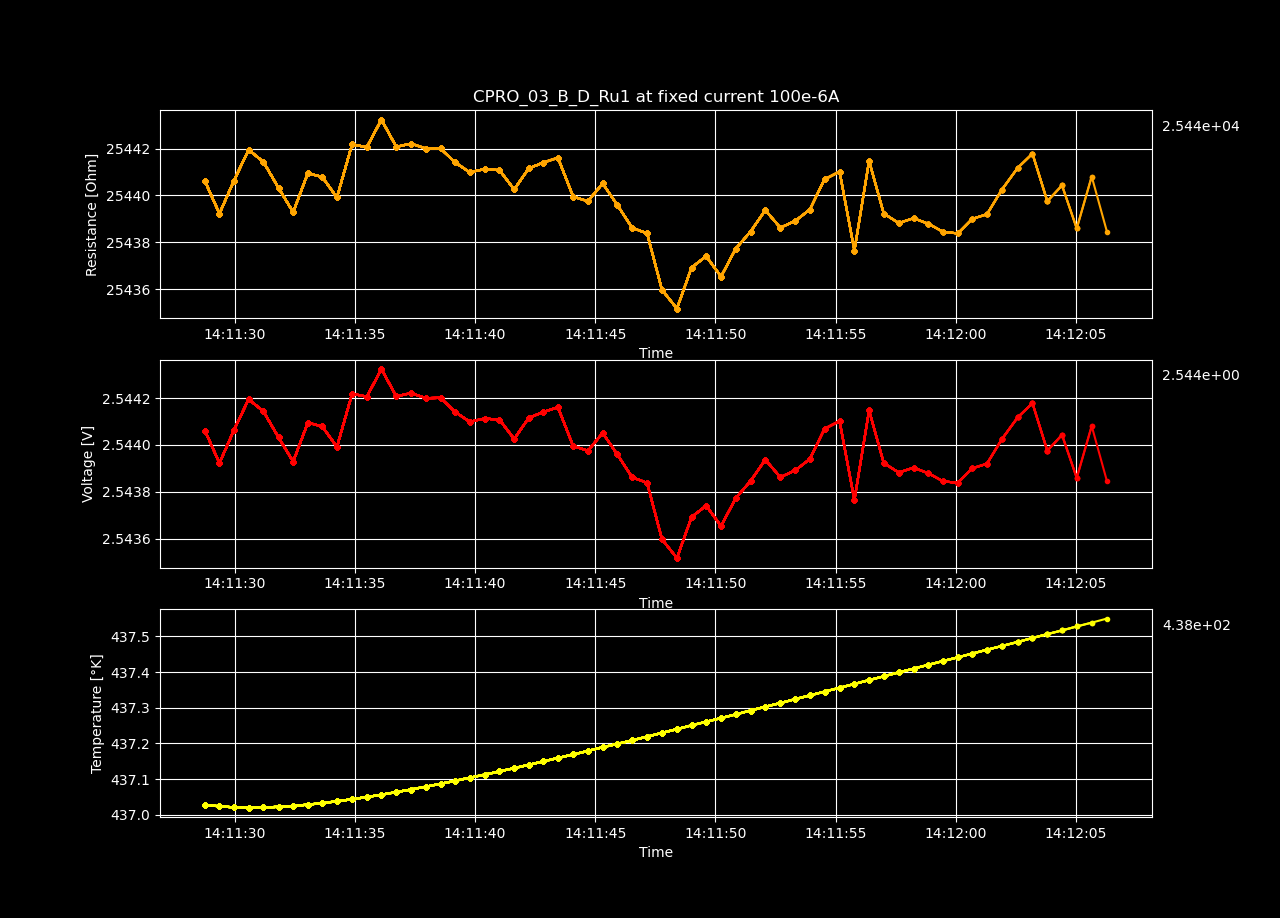

Data behind this chart, as committed beside it:
Datetime, Temperature [K], Voltage [V], Resistance [𝛀], Current Source [A], Electric Field [V/cm], Restivity [𝛀 cm], Current Density [A/cm2]
2022-12-16 14:11:28.767922, 437, 2.544, 25441, 0.0001, 78.52, 17942, 0.004376
2022-12-16 14:11:29.365310, 437, 2.544, 25439, 0.0001, 78.52, 17941, 0.004376
2022-12-16 14:11:29.969297, 437, 2.544, 25441, 0.0001, 78.52, 17942, 0.004376
2022-12-16 14:11:30.579025, 437, 2.544, 25442, 0.0001, 78.52, 17943, 0.004376
2022-12-16 14:11:31.194661, 437, 2.544, 25441, 0.0001, 78.52, 17942, 0.004376
2022-12-16 14:11:31.823216, 437, 2.544, 25440, 0.0001, 78.52, 17942, 0.004376
2022-12-16 14:11:32.432234, 437, 2.544, 25439, 0.0001, 78.52, 17941, 0.004376
2022-12-16 14:11:33.043314, 437, 2.544, 25441, 0.0001, 78.52, 17942, 0.004376
2022-12-16 14:11:33.639430, 437, 2.544, 25441, 0.0001, 78.52, 17942, 0.004376
2022-12-16 14:11:34.254707, 437, 2.544, 25440, 0.0001, 78.52, 17941, 0.004376
2022-12-16 14:11:34.884266, 437, 2.544, 25442, 0.0001, 78.53, 17943, 0.004376
2022-12-16 14:11:35.496706, 437, 2.544, 25442, 0.0001, 78.52, 17943, 0.004376
2022-12-16 14:11:36.104320, 437.1, 2.544, 25443, 0.0001, 78.53, 17944, 0.004376
2022-12-16 14:11:36.722170, 437.1, 2.544, 25442, 0.0001, 78.52, 17943, 0.004376
2022-12-16 14:11:37.335086, 437.1, 2.544, 25442, 0.0001, 78.53, 17943, 0.004376
2022-12-16 14:11:37.959579, 437.1, 2.544, 25442, 0.0001, 78.52, 17943, 0.004376
2022-12-16 14:11:38.562729, 437.1, 2.544, 25442, 0.0001, 78.52, 17943, 0.004376
2022-12-16 14:11:39.165218, 437.1, 2.544, 25441, 0.0001, 78.52, 17942, 0.004376
2022-12-16 14:11:39.774766, 437.1, 2.544, 25441, 0.0001, 78.52, 17942, 0.004376
2022-12-16 14:11:40.397690, 437.1, 2.544, 25441, 0.0001, 78.52, 17942, 0.004376
2022-12-16 14:11:41.017172, 437.1, 2.544, 25441, 0.0001, 78.52, 17942, 0.004376
2022-12-16 14:11:41.628207, 437.1, 2.544, 25440, 0.0001, 78.52, 17942, 0.004376
2022-12-16 14:11:42.234625, 437.1, 2.544, 25441, 0.0001, 78.52, 17942, 0.004376
2022-12-16 14:11:42.844025, 437.1, 2.544, 25441, 0.0001, 78.52, 17942, 0.004376
2022-12-16 14:11:43.447766, 437.2, 2.544, 25442, 0.0001, 78.52, 17943, 0.004376
2022-12-16 14:11:44.081646, 437.2, 2.544, 25440, 0.0001, 78.52, 17941, 0.004376
2022-12-16 14:11:44.697411, 437.2, 2.544, 25440, 0.0001, 78.52, 17941, 0.004376
2022-12-16 14:11:45.310855, 437.2, 2.544, 25441, 0.0001, 78.52, 17942, 0.004376
2022-12-16 14:11:45.918315, 437.2, 2.544, 25440, 0.0001, 78.52, 17941, 0.004376
2022-12-16 14:11:46.536983, 437.2, 2.544, 25439, 0.0001, 78.51, 17941, 0.004376
2022-12-16 14:11:47.158607, 437.2, 2.544, 25438, 0.0001, 78.51, 17940, 0.004376
2022-12-16 14:11:47.778490, 437.2, 2.544, 25436, 0.0001, 78.51, 17939, 0.004376
2022-12-16 14:11:48.400535, 437.2, 2.544, 25435, 0.0001, 78.5, 17938, 0.004376
2022-12-16 14:11:49.008540, 437.3, 2.544, 25437, 0.0001, 78.51, 17939, 0.004376
2022-12-16 14:11:49.613852, 437.3, 2.544, 25437, 0.0001, 78.51, 17940, 0.004376
2022-12-16 14:11:50.235667, 437.3, 2.544, 25437, 0.0001, 78.51, 17939, 0.004376
2022-12-16 14:11:50.847668, 437.3, 2.544, 25438, 0.0001, 78.51, 17940, 0.004376
2022-12-16 14:11:51.465851, 437.3, 2.544, 25438, 0.0001, 78.51, 17940, 0.004376
2022-12-16 14:11:52.077113, 437.3, 2.544, 25439, 0.0001, 78.52, 17941, 0.004376
2022-12-16 14:11:52.700997, 437.3, 2.544, 25439, 0.0001, 78.51, 17941, 0.004376
2022-12-16 14:11:53.329338, 437.3, 2.544, 25439, 0.0001, 78.52, 17941, 0.004376
2022-12-16 14:11:53.930733, 437.3, 2.544, 25439, 0.0001, 78.52, 17941, 0.004376
2022-12-16 14:11:54.541500, 437.3, 2.544, 25441, 0.0001, 78.52, 17942, 0.004376
2022-12-16 14:11:55.167349, 437.4, 2.544, 25441, 0.0001, 78.52, 17942, 0.004376
2022-12-16 14:11:55.784291, 437.4, 2.544, 25438, 0.0001, 78.51, 17940, 0.004376
2022-12-16 14:11:56.394791, 437.4, 2.544, 25441, 0.0001, 78.52, 17943, 0.004376
2022-12-16 14:11:57.005177, 437.4, 2.544, 25439, 0.0001, 78.52, 17941, 0.004376
2022-12-16 14:11:57.629632, 437.4, 2.544, 25439, 0.0001, 78.51, 17941, 0.004376
2022-12-16 14:11:58.242673, 437.4, 2.544, 25439, 0.0001, 78.52, 17941, 0.004376
2022-12-16 14:11:58.865533, 437.4, 2.544, 25439, 0.0001, 78.51, 17941, 0.004376
2022-12-16 14:11:59.468181, 437.4, 2.544, 25438, 0.0001, 78.51, 17940, 0.004376
2022-12-16 14:12:00.085513, 437.4, 2.544, 25438, 0.0001, 78.51, 17940, 0.004376
2022-12-16 14:12:00.688065, 437.5, 2.544, 25439, 0.0001, 78.52, 17941, 0.004376
2022-12-16 14:12:01.300193, 437.5, 2.544, 25439, 0.0001, 78.52, 17941, 0.004376
2022-12-16 14:12:01.923858, 437.5, 2.544, 25440, 0.0001, 78.52, 17942, 0.004376
2022-12-16 14:12:02.576969, 437.5, 2.544, 25441, 0.0001, 78.52, 17942, 0.004376
2022-12-16 14:12:03.192535, 437.5, 2.544, 25442, 0.0001, 78.52, 17943, 0.004376
2022-12-16 14:12:03.809463, 437.5, 2.544, 25440, 0.0001, 78.52, 17941, 0.004376
2022-12-16 14:12:04.422338, 437.5, 2.544, 25440, 0.0001, 78.52, 17942, 0.004376
2022-12-16 14:12:05.034824, 437.5, 2.544, 25439, 0.0001, 78.51, 17940, 0.004376
... 4 more rows
